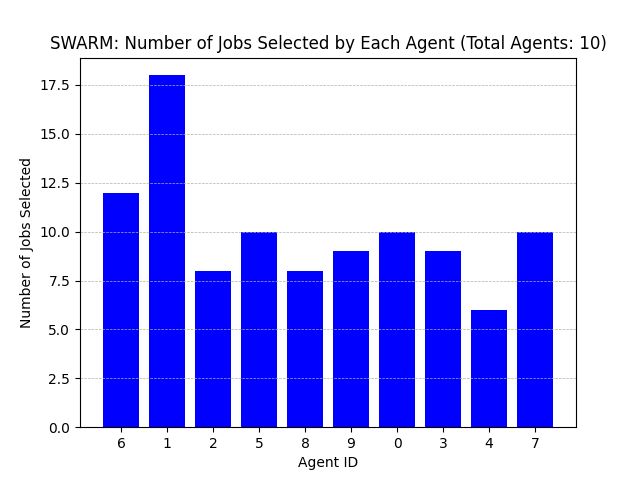

The data file committed next to this chart (first rows):
Agent ID, Number of Jobs Selected
6, 12
1, 18
2, 8
5, 10
8, 8
9, 9
0, 10
3, 9
4, 6
7, 10
